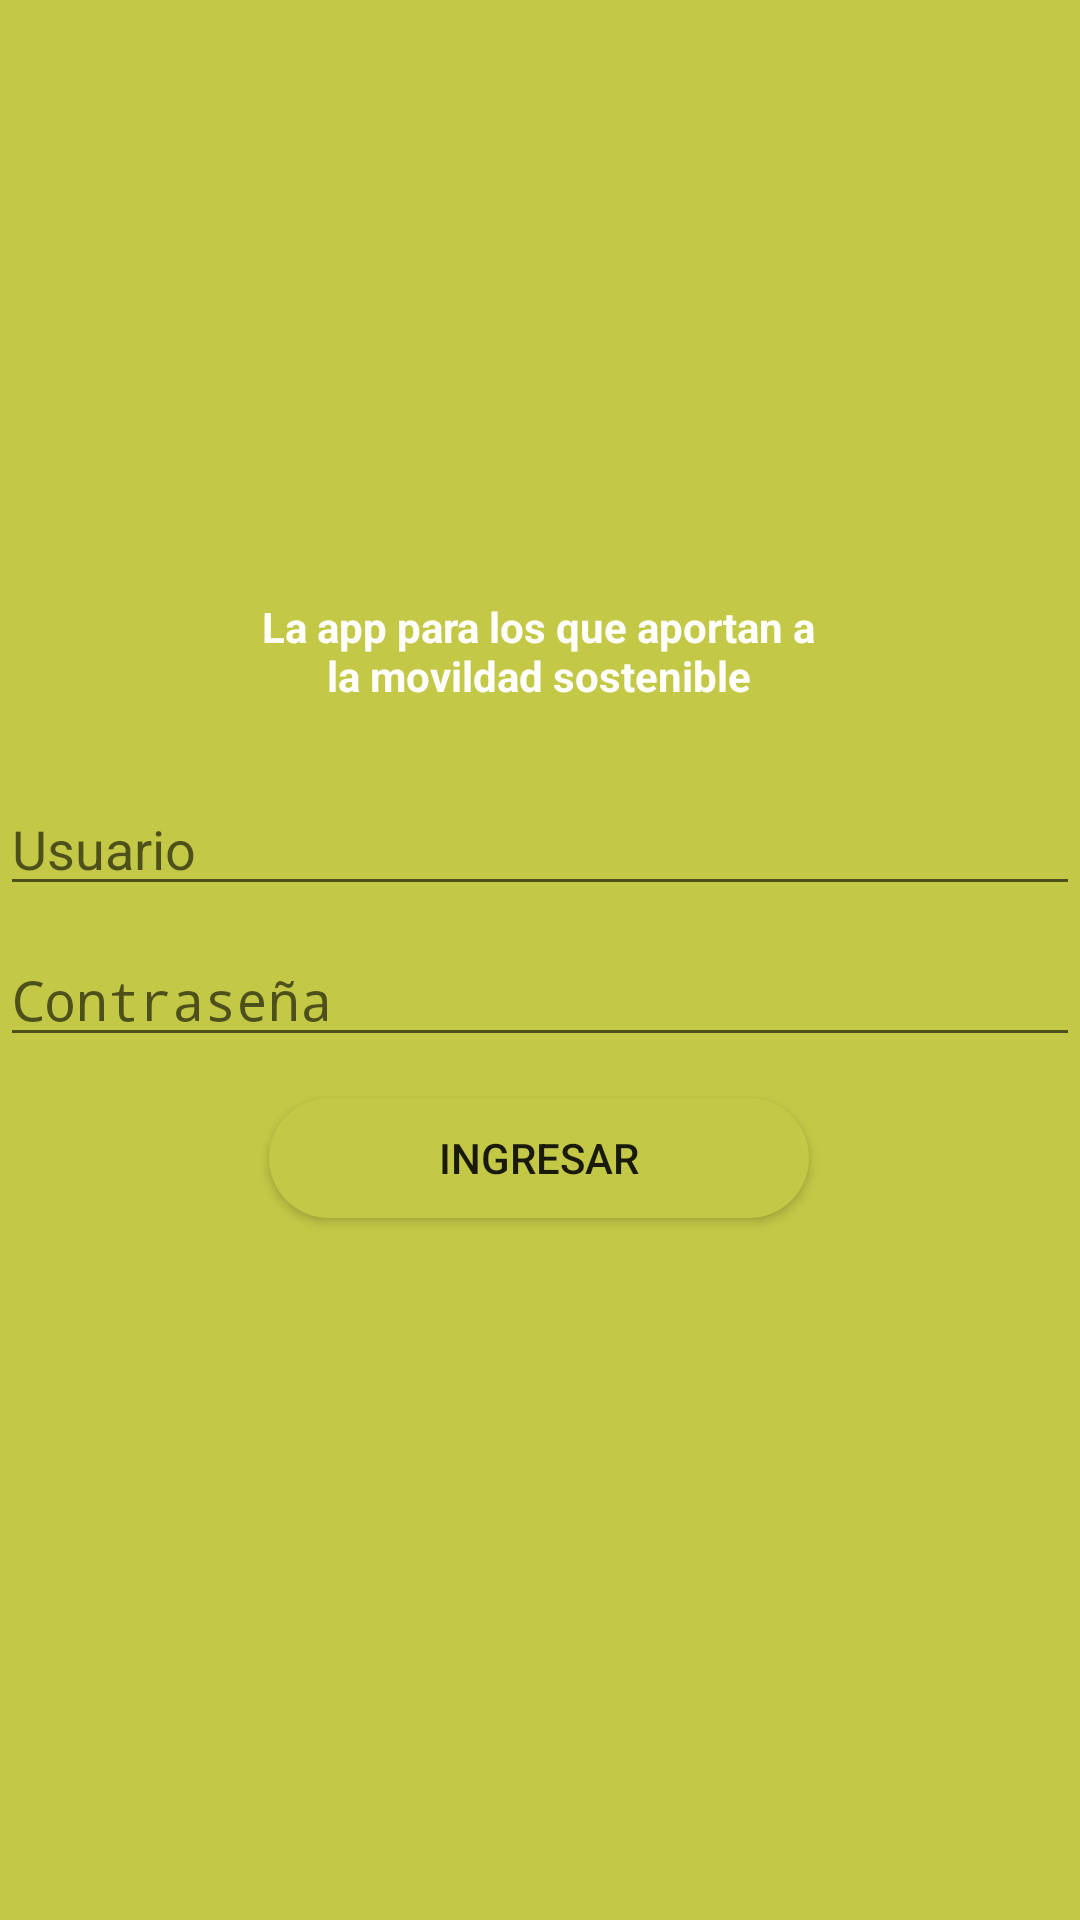

Here is an Android app screen rendered from its layout file. Give the layout XML and the strings, colors and styles it references.
<!-- AndroidManifest.xml: activity theme Theme.AppCompat.DayNight.NoActionBar -->
<!-- res/layout/activity_main.xml -->
<?xml version="1.0" encoding="utf-8"?>
<androidx.constraintlayout.widget.ConstraintLayout xmlns:android="http://schemas.android.com/apk/res/android"
    xmlns:app="http://schemas.android.com/apk/res-auto"
    xmlns:tools="http://schemas.android.com/tools"
    android:layout_width="match_parent"
    android:layout_height="match_parent"
    android:background="#c3c847"
    tools:context=".MainActivity">

    <ImageView
        android:id="@+id/imageView3"
        android:layout_width="63dp"
        android:layout_height="55dp"
        app:layout_constraintBottom_toBottomOf="parent"
        app:layout_constraintEnd_toEndOf="parent"
        app:layout_constraintHorizontal_bias="0.916"
        app:layout_constraintStart_toStartOf="parent"
        app:layout_constraintTop_toTopOf="parent"
        app:layout_constraintVertical_bias="0.023"
        app:srcCompat="@drawable/ic_ayuda" />

    <ImageView
        android:id="@+id/imageView1"
        android:layout_width="401dp"
        android:layout_height="105dp"
        app:layout_constraintBottom_toBottomOf="parent"
        app:layout_constraintEnd_toEndOf="parent"
        app:layout_constraintStart_toStartOf="parent"
        app:layout_constraintTop_toTopOf="parent"
        app:layout_constraintVertical_bias="0.001"
        app:srcCompat="@drawable/logo_alcaldia_2" />

    <ImageView
        android:id="@+id/imageView2"
        android:layout_width="402dp"
        android:layout_height="76dp"
        app:layout_constraintBottom_toBottomOf="parent"
        app:layout_constraintEnd_toEndOf="parent"
        app:layout_constraintStart_toStartOf="parent"
        app:layout_constraintTop_toBottomOf="@+id/imageView1"
        app:layout_constraintVertical_bias="0.0"
        app:srcCompat="@drawable/logo_vamosmed" />

    <TextView
        android:id="@+id/textView"
        android:layout_width="186dp"
        android:layout_height="47dp"
        android:layout_marginTop="12dp"
        android:gravity="center"
        android:text="La app para los que aportan a la movildad sostenible"
        android:textColor="#FFFFFF"
        android:textStyle="bold"
        app:layout_constraintBottom_toBottomOf="parent"
        app:layout_constraintEnd_toEndOf="parent"
        app:layout_constraintHorizontal_bias="0.497"
        app:layout_constraintStart_toStartOf="parent"
        app:layout_constraintTop_toBottomOf="@+id/imageView2"
        app:layout_constraintVertical_bias="0.0" />

    <EditText
        android:id="@+id/user"
        android:layout_width="0dp"
        android:layout_height="wrap_content"
        android:ems="10"
        android:hint="Usuario"
        android:inputType="textPersonName"
        app:layout_constraintBottom_toBottomOf="parent"
        app:layout_constraintEnd_toEndOf="parent"
        app:layout_constraintHorizontal_bias="0.0"
        app:layout_constraintStart_toStartOf="parent"
        app:layout_constraintTop_toBottomOf="@+id/textView"
        app:layout_constraintVertical_bias="0.056" />

    <EditText
        android:id="@+id/pass"
        android:layout_width="0dp"
        android:layout_height="wrap_content"
        android:ems="10"
        android:hint="Contraseña"
        android:inputType="textPassword"
        app:layout_constraintBottom_toBottomOf="parent"
        app:layout_constraintEnd_toEndOf="parent"
        app:layout_constraintHorizontal_bias="0.0"
        app:layout_constraintStart_toStartOf="parent"
        app:layout_constraintTop_toBottomOf="@+id/user"
        app:layout_constraintVertical_bias="0.03" />

    <Button
        android:id="@+id/login"
        android:layout_width="180dp"
        android:layout_height="40dp"
        android:background="@drawable/boton_redondo"
        android:text="INGRESAR"
        android:onClick="onClickLogin"
        app:layout_constraintBottom_toBottomOf="parent"
        app:layout_constraintEnd_toEndOf="parent"
        app:layout_constraintHorizontal_bias="0.498"
        app:layout_constraintStart_toStartOf="parent"
        app:layout_constraintTop_toBottomOf="@+id/pass"
        app:layout_constraintVertical_bias="0.055" />

    <ImageView
        android:id="@+id/imageView4"
        android:layout_width="0dp"
        android:layout_height="180dp"
        android:layout_marginTop="120dp"
        app:layout_constraintBottom_toBottomOf="parent"
        app:layout_constraintEnd_toEndOf="parent"
        app:layout_constraintHorizontal_bias="1.0"
        app:layout_constraintStart_toStartOf="parent"
        app:layout_constraintTop_toBottomOf="@+id/login"
        app:layout_constraintVertical_bias="1.0"
        app:srcCompat="@drawable/ilustracion_home" />

</androidx.constraintlayout.widget.ConstraintLayout>
<!-- resources referenced by this layout -->
<resources>
  <!-- drawable boton_redondo (drawable-xxhdpi) -->
  <?xml version="1.0" encoding="utf-8"?>
  <shape xmlns:android="http://schemas.android.com/apk/res/android">
      <solid android:color="#c3c847"></solid>
      <corners android:radius="100dp"></corners>
  </shape>
  <!-- drawable ic_ayuda: png bitmap (drawable-hdpi, 515 bytes) -->
  <!-- drawable ilustracion_home: png bitmap (drawable-xxhdpi, 23008 bytes) -->
  <!-- drawable logo_alcaldia_2: png bitmap (drawable-xxhdpi, 22590 bytes) -->
  <!-- drawable logo_vamosmed: png bitmap (drawable-xxhdpi, 15642 bytes) -->
</resources>
